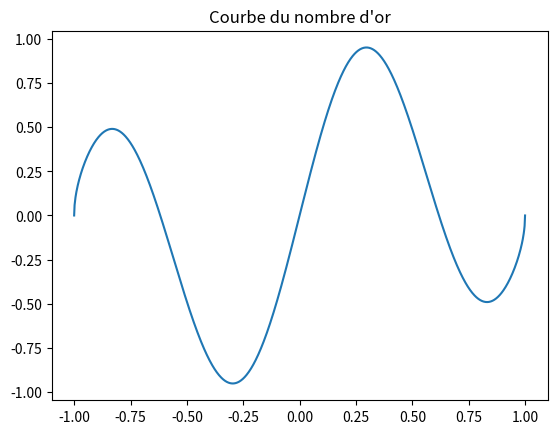

Generate this figure with matplotlib:
#graph du nombre d'or ?
import matplotlib.pyplot as plt
import numpy as np

phi = (1 + np.sqrt(5)) / 2

x = np.linspace(-1, 1, 1000)
y = np.sqrt(1 - (x ** 2)) * np.sin(np.pi * phi * x)

fig, ax = plt.subplots()
ax.plot(x, y)

ax.set_title('Courbe du nombre d\'or')
plt.show()

